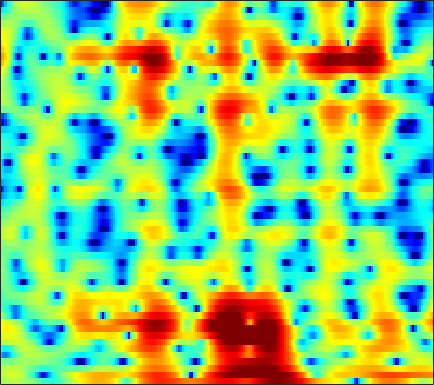

Values plotted in this chart, from the file beside it:
0.80421, 1.1199, 1.4769, 1.746, 1.8924, 2.0074, 2.0333, 1.9963, 1.8862, 1.7023, 1.45, 1.2202, 0.86407, 0.45913, 0.12191, -0.36667, -0.88757, -1.291, -1.8219, -2.3409, -2.8151, -3.1149, -3.4032, -3.5307
1.417, 1.95, 2.51, 2.899, 3.087, 3.203, 3.166, 3.038, 2.732, 2.267, 1.634, 1.039, 0.06944, -1.133, -2.217, -3.962, -6.144, -8.146, -11.31, -14.02, -13.25, -11.08, -8.278, -6.036
1.752, 1.908, 2.079, 2.199, 2.25, 2.258, 2.196, 2.099, 1.897, 1.61, 1.235, 0.8942, 0.3641, -0.2432, -0.7384, -1.422, -2.087, -2.533, -3.001, -3.273, -3.329, -3.244, -2.994, -2.658
-0.4715, -0.5074, -0.4789, -0.3632, -0.2267, -0.0006747, 0.2491, 0.4382, 0.6639, 0.8438, 0.969, 1.023, 1.043, 1.009, 0.9539, 0.8498, 0.7174, 0.609, 0.4579, 0.306, 0.1553, 0.04247, -0.114, -0.2887
-7.181, -8.663, -9.409, -8.051, -6.418, -4.327, -2.599, -1.548, -0.4288, 0.4131, 1.035, 1.379, 1.696, 1.879, 1.946, 1.95, 1.876, 1.78, 1.619, 1.438, 1.251, 1.114, 0.9321, 0.7534
-3.709, -4.511, -4.839, -4.14, -3.189, -1.79, -0.5147, 0.2895, 1.145, 1.758, 2.148, 2.309, 2.358, 2.241, 2.059, 1.697, 1.211, 0.7844, 0.1686, -0.4581, -1.023, -1.358, -1.624, -1.646
1.866, 1.907, 2.007, 2.156, 2.296, 2.495, 2.665, 2.746, 2.774, 2.685, 2.475, 2.226, 1.754, 1.117, 0.5269, -0.4282, -1.604, -2.665, -4.401, -6.672, -9.715, -12.7, -16.4, -14.2
3.132, 3.426, 3.687, 3.812, 3.829, 3.737, 3.52, 3.27, 2.81, 2.212, 1.468, 0.814, -0.1585, -1.231, -2.076, -3.212, -4.331, -5.181, -6.37, -7.628, -8.89, -9.736, -10.4, -10.27
4.479, 4.733, 4.884, 4.849, 4.71, 4.381, 3.893, 3.419, 2.619, 1.58, 0.246, -0.9853, -2.981, -5.523, -7.795, -10.64, -11.24, -10.09, -8.252, -6.924, -6.136, -5.844, -5.815, -6.178
4.279, 4.094, 3.7, 3.167, 2.705, 2.039, 1.391, 0.9528, 0.3752, -0.239, -1.003, -1.736, -2.956, -4.497, -5.738, -6.963, -6.875, -6.012, -4.519, -3.139, -2.15, -1.623, -1.171, -0.9862
0.8072, 0.08924, -1.171, -2.879, -4.499, -7.075, -9.392, -9.765, -8.191, -6.115, -4.484, -3.62, -2.831, -2.269, -1.933, -1.543, -1.14, -0.819, -0.3609, 0.1146, 0.5566, 0.8529, 1.21, 1.529
-1.764, -2.285, -3.272, -4.644, -5.939, -7.928, -9.521, -9.559, -8.054, -6.049, -4.241, -3.118, -1.926, -0.996, -0.4508, 0.1265, 0.5569, 0.8087, 1.068, 1.236, 1.329, 1.377, 1.39, 1.409
-2.857, -2.453, -2.149, -2.049, -2.056, -2.088, -2.038, -1.902, -1.562, -1.06, -0.5, -0.05198, 0.5522, 1.105, 1.45, 1.823, 2.072, 2.165, 2.144, 1.913, 1.478, 0.9954, 0.1367, -0.9261
-2.727, -1.877, -1.107, -0.6439, -0.4558, -0.3239, -0.2809, -0.2783, -0.2375, -0.09312, 0.1609, 0.4175, 0.8519, 1.332, 1.689, 2.124, 2.449, 2.579, 2.56, 2.289, 1.686, 0.9694, -0.4208, -2.55
-1.021, -0.8173, -0.7064, -0.8166, -1.043, -1.533, -2.223, -2.849, -3.772, -4.591, -4.878, -4.59, -3.619, -2.303, -1.281, -0.06161, 0.9072, 1.45, 1.943, 2.182, 2.156, 1.975, 1.574, 1.039
-0.02592, -0.2441, -0.6913, -1.341, -1.975, -3.08, -4.548, -5.986, -8.701, -13.34, -24.92, -20.7, -11.19, -6.572, -4.216, -1.925, -0.2704, 0.6622, 1.573, 2.154, 2.484, 2.596, 2.592, 2.495
0.4797, 0.04218, -0.7094, -1.63, -2.414, -3.527, -4.636, -5.404, -6.206, -6.692, -6.587, -6.008, -4.729, -3.114, -1.874, -0.3946, 0.8398, 1.58, 2.322, 2.771, 2.961, 2.954, 2.753, 2.379
1.013, 0.3646, -0.8034, -2.381, -3.846, -6.105, -8.331, -9.179, -8.381, -6.424, -4.429, -3.059, -1.409, 0.04228, 0.9932, 2.06, 2.911, 3.39, 3.803, 3.954, 3.826, 3.53, 2.855, 1.808
0.6611, 0.09348, -1.017, -2.597, -4.173, -6.924, -10.29, -11.77, -9.611, -6.298, -3.562, -1.951, -0.2293, 1.124, 1.929, 2.787, 3.398, 3.702, 3.887, 3.843, 3.537, 3.122, 2.304, 1.146
-0.2931, -0.4301, -0.7746, -1.256, -1.675, -2.211, -2.571, -2.643, -2.369, -1.793, -1.039, -0.4213, 0.3843, 1.105, 1.566, 2.074, 2.419, 2.57, 2.619, 2.47, 2.132, 1.759, 1.112, 0.317
-0.6338, -0.3743, -0.148, -0.05264, -0.04854, -0.08777, -0.1335, -0.1501, -0.1418, -0.02783, 0.1615, 0.3566, 0.6709, 1.012, 1.274, 1.578, 1.792, 1.872, 1.853, 1.653, 1.282, 0.8888, 0.2245, -0.5707
-0.2195, 0.3877, 0.9828, 1.332, 1.458, 1.439, 1.242, 1.007, 0.5817, 0.1481, -0.1764, -0.2823, -0.1658, 0.2336, 0.6455, 1.198, 1.664, 1.888, 1.979, 1.831, 1.4, 0.8856, -0.05933, -1.297
0.7461, 1.623, 2.442, 2.894, 3.003, 2.827, 2.246, 1.523, 0.1265, -1.952, -4.646, -6.526, -6.391, -3.689, -1.712, 0.299, 1.653, 2.296, 2.718, 2.699, 2.256, 1.657, 0.483, -1.148
0.6245, 1.464, 2.284, 2.776, 2.909, 2.788, 2.279, 1.598, 0.256, -1.698, -4.184, -5.821, -5.73, -3.369, -1.568, 0.3171, 1.566, 2.139, 2.488, 2.372, 1.87, 1.243, 0.09891, -1.393
-0.6061, 0.09301, 0.8595, 1.42, 1.695, 1.872, 1.856, 1.71, 1.394, 1.024, 0.6845, 0.5512, 0.5977, 0.8847, 1.184, 1.598, 1.875, 1.94, 1.809, 1.387, 0.6632, -0.105, -1.406, -3.061
-2.086, -1.404, -0.6065, 0.0469, 0.4611, 0.8966, 1.218, 1.412, 1.593, 1.75, 1.883, 1.985, 2.129, 2.26, 2.34, 2.381, 2.305, 2.151, 1.772, 1.189, 0.3407, -0.4778, -1.844, -3.569
-3.909, -3.196, -2.353, -1.619, -1.135, -0.558, -0.06185, 0.2818, 0.7248, 1.129, 1.541, 1.831, 2.18, 2.467, 2.621, 2.705, 2.653, 2.506, 2.148, 1.591, 0.8462, 0.1775, -0.8747, -2.061
-6.033, -5.325, -4.441, -3.656, -3.166, -2.634, -2.169, -1.85, -1.344, -0.7011, 0.069, 0.6976, 1.514, 2.233, 2.656, 3.048, 3.202, 3.151, 2.876, 2.349, 1.629, 0.9656, -0.002114, -0.9719
-9.446, -8.238, -6.708, -5.59, -5.115, -4.998, -5.393, -5.911, -6.369, -5.436, -3.316, -1.534, 0.5747, 2.227, 3.155, 4.024, 4.463, 4.527, 4.282, 3.647, 2.614, 1.563, -0.1717, -2.221
-15.69, -11.53, -8.318, -6.623, -6.063, -6.142, -7.449, -9.441, -14.2, -12.96, -6.544, -3.157, 0.03939, 2.245, 3.43, 4.506, 5.073, 5.21, 4.992, 4.338, 3.161, 1.907, -0.4329, -3.929
-8.217, -7.687, -6.833, -6.086, -5.646, -5.268, -5.051, -4.862, -4.433, -3.52, -2.182, -1.032, 0.4761, 1.776, 2.565, 3.318, 3.752, 3.858, 3.716, 3.258, 2.532, 1.809, 0.6925, -0.4496
-5.507, -5.65, -5.676, -5.48, -5.192, -4.677, -3.975, -3.398, -2.493, -1.545, -0.5492, 0.1821, 1.096, 1.879, 2.352, 2.801, 3.036, 3.051, 2.891, 2.521, 2, 1.539, 0.8802, 0.2516
-5.144, -6.033, -7.008, -7.38, -7.074, -5.997, -4.536, -3.407, -1.969, -0.6714, 0.4698, 1.211, 2.042, 2.686, 3.032, 3.316, 3.368, 3.258, 2.918, 2.359, 1.602, 0.9707, 0.07819, -0.7375
-5.409, -7.902, -13.17, -25.35, -17.43, -9.743, -5.733, -3.602, -1.464, 0.1804, 1.477, 2.269, 3.106, 3.719, 4.027, 4.232, 4.162, 3.94, 3.353, 2.419, 1.074, -0.2492, -2.441, -4.95
-2.928, -4.154, -5.682, -6.494, -6.283, -5.084, -3.506, -2.387, -0.9913, 0.1891, 1.217, 1.892, 2.669, 3.286, 3.636, 3.908, 3.949, 3.783, 3.264, 2.35, 0.9476, -0.5441, -3.27, -7.214
-1.626, -2.047, -2.547, -2.889, -3.027, -3.029, -2.898, -2.706, -2.408, -1.956, -1.366, -0.8179, 0.01574, 0.8672, 1.458, 2.107, 2.557, 2.716, 2.704, 2.41, 1.844, 1.286, 0.4123, -0.4091
-2.089, -2.272, -2.58, -2.955, -3.291, -3.871, -4.629, -5.306, -6.383, -7.293, -7.35, -6.515, -4.662, -2.663, -1.331, 0.1485, 1.237, 1.852, 2.404, 2.692, 2.769, 2.721, 2.555, 2.335
-3.679, -3.726, -3.858, -4.116, -4.425, -5.083, -6.164, -7.451, -10.12, -15.27, -24.11, -15.61, -8.816, -4.897, -2.841, -0.7852, 0.6886, 1.527, 2.342, 2.892, 3.23, 3.355, 3.411, 3.337
-6.595, -6.552, -6.291, -5.893, -5.613, -5.366, -5.36, -5.562, -5.92, -6.19, -5.934, -5.257, -3.888, -2.325, -1.219, 0.05087, 1.107, 1.717, 2.356, 2.799, 3.086, 3.216, 3.286, 3.242
-13.27, -14.04, -11.76, -8.636, -6.851, -5.084, -3.88, -3.253, -2.592, -2.066, -1.516, -1.075, -0.437, 0.223, 0.7026, 1.244, 1.69, 1.902, 2.086, 2.158, 2.179, 2.218, 2.277, 2.359
-10.51, -11.3, -9.21, -6.314, -4.521, -2.812, -1.655, -1.003, -0.4187, 0.01172, 0.3843, 0.6432, 1.007, 1.334, 1.539, 1.699, 1.622, 1.416, 0.8649, 0.07746, -0.7431, -1.107, -0.9492, -0.09169
-0.7957, -0.8959, -0.8203, -0.5475, -0.307, -0.1186, -0.09131, -0.2256, -0.5232, -0.8507, -1.084, -1.058, -0.7536, -0.2468, 0.116, 0.4429, 0.3662, -0.00724, -1.176, -3.427, -7.872, -15.42, -14.27, -5.275
2.069, 1.819, 1.449, 0.9962, 0.5368, -0.221, -1.28, -2.383, -4.281, -6.883, -9.884, -10.86, -8.78, -5.845, -4.135, -2.571, -1.649, -1.405, -1.519, -2.061, -2.796, -3.085, -2.618, -1.241
2.251, 1.879, 1.278, 0.5226, -0.1603, -1.248, -2.623, -3.89, -5.992, -8.768, -11.86, -12.81, -10.69, -7.659, -5.809, -3.936, -2.589, -1.875, -1.184, -0.7164, -0.2988, -0.008665, 0.5003, 1.111
1.975, 1.524, 0.7796, -0.101, -0.8053, -1.841, -2.933, -3.697, -4.717, -5.529, -5.974, -5.982, -5.564, -4.752, -4.011, -3.014, -2.089, -1.448, -0.7233, -0.1034, 0.4354, 0.8046, 1.256, 1.674
2.166, 1.556, 0.5658, -0.5809, -1.513, -2.757, -3.856, -4.502, -5.053, -5.179, -4.955, -4.636, -4.017, -3.298, -2.713, -1.933, -1.224, -0.7249, -0.1183, 0.4224, 0.8725, 1.196, 1.549, 1.845
3.287, 2.409, 0.9379, -0.8902, -2.536, -5.02, -7.508, -9.006, -9.226, -7.963, -6.32, -5.152, -3.79, -2.658, -1.956, -1.144, -0.4851, -0.0814, 0.3854, 0.7693, 1.109, 1.319, 1.575, 1.785
5.415, 4.346, 2.502, 0.1092, -2.14, -5.958, -11.43, -17.39, -16.05, -10.46, -7.002, -5.153, -3.344, -2.035, -1.338, -0.7265, -0.3142, -0.1413, -0.01192, 0.1068, 0.2918, 0.4121, 0.5984, 0.7146
7.723, 6.656, 4.853, 2.619, 0.6694, -2.05, -4.564, -6.121, -6.951, -6.301, -4.945, -3.787, -2.458, -1.513, -1.11, -1.069, -1.508, -2.104, -3.119, -3.759, -3.588, -3.072, -2.316, -2.108
8.65, 7.693, 6.021, 3.824, 1.794, -1.585, -6.136, -11.26, -16.5, -10.47, -6.323, -4.32, -2.647, -1.767, -1.548, -1.898, -3.226, -5.05, -9.664, -23.21, -13.7, -8.338, -4.984, -3.756
6.92, 6.258, 4.991, 3.285, 1.734, -0.7049, -3.445, -5.525, -7.073, -6.667, -5.519, -4.689, -3.789, -3.208, -3.006, -3.009, -3.34, -3.906, -4.648, -5.036, -4.689, -3.954, -2.947, -2.125
5.139, 4.777, 4.02, 2.99, 2.044, 0.6304, -0.8706, -1.971, -3.253, -4.293, -5.085, -5.513, -5.699, -5.44, -5.027, -4.356, -3.653, -3.164, -2.602, -2.108, -1.613, -1.193, -0.7086, -0.3045
4.365, 4.193, 3.766, 3.108, 2.469, 1.414, 0.138, -0.9419, -2.664, -4.843, -7.596, -10.09, -13.01, -11.77, -9.239, -6.282, -4.119, -2.85, -1.589, -0.6441, 0.0717, 0.4554, 0.844, 1.056
3.355, 3.349, 3.181, 2.821, 2.427, 1.718, 0.7657, -0.1219, -1.645, -3.616, -6.151, -8.432, -10.9, -9.898, -7.696, -4.953, -2.861, -1.658, -0.4314, 0.4642, 1.074, 1.359, 1.566, 1.575
1.161, 1.364, 1.526, 1.564, 1.495, 1.278, 0.9015, 0.502, -0.1458, -0.8908, -1.642, -2.1, -2.43, -2.326, -1.971, -1.302, -0.5641, -0.04081, 0.5595, 0.9974, 1.265, 1.365, 1.328, 1.115
-1.87, -1.405, -0.8056, -0.2672, 0.07048, 0.4123, 0.6302, 0.703, 0.7258, 0.6704, 0.5755, 0.5165, 0.4806, 0.5161, 0.5877, 0.7311, 0.8959, 1.004, 1.111, 1.143, 1.091, 0.989, 0.7472, 0.3698
-5.736, -4.88, -3.591, -2.318, -1.439, -0.4403, 0.3516, 0.8277, 1.289, 1.598, 1.79, 1.867, 1.911, 1.899, 1.854, 1.763, 1.633, 1.504, 1.29, 1.04, 0.7501, 0.4884, 0.1131, -0.3305
-13.13, -10.35, -6.767, -3.985, -2.349, -0.654, 0.6013, 1.31, 2.001, 2.464, 2.739, 2.837, 2.843, 2.722, 2.559, 2.239, 1.818, 1.452, 0.9161, 0.3623, -0.1731, -0.5331, -0.9556, -1.314
